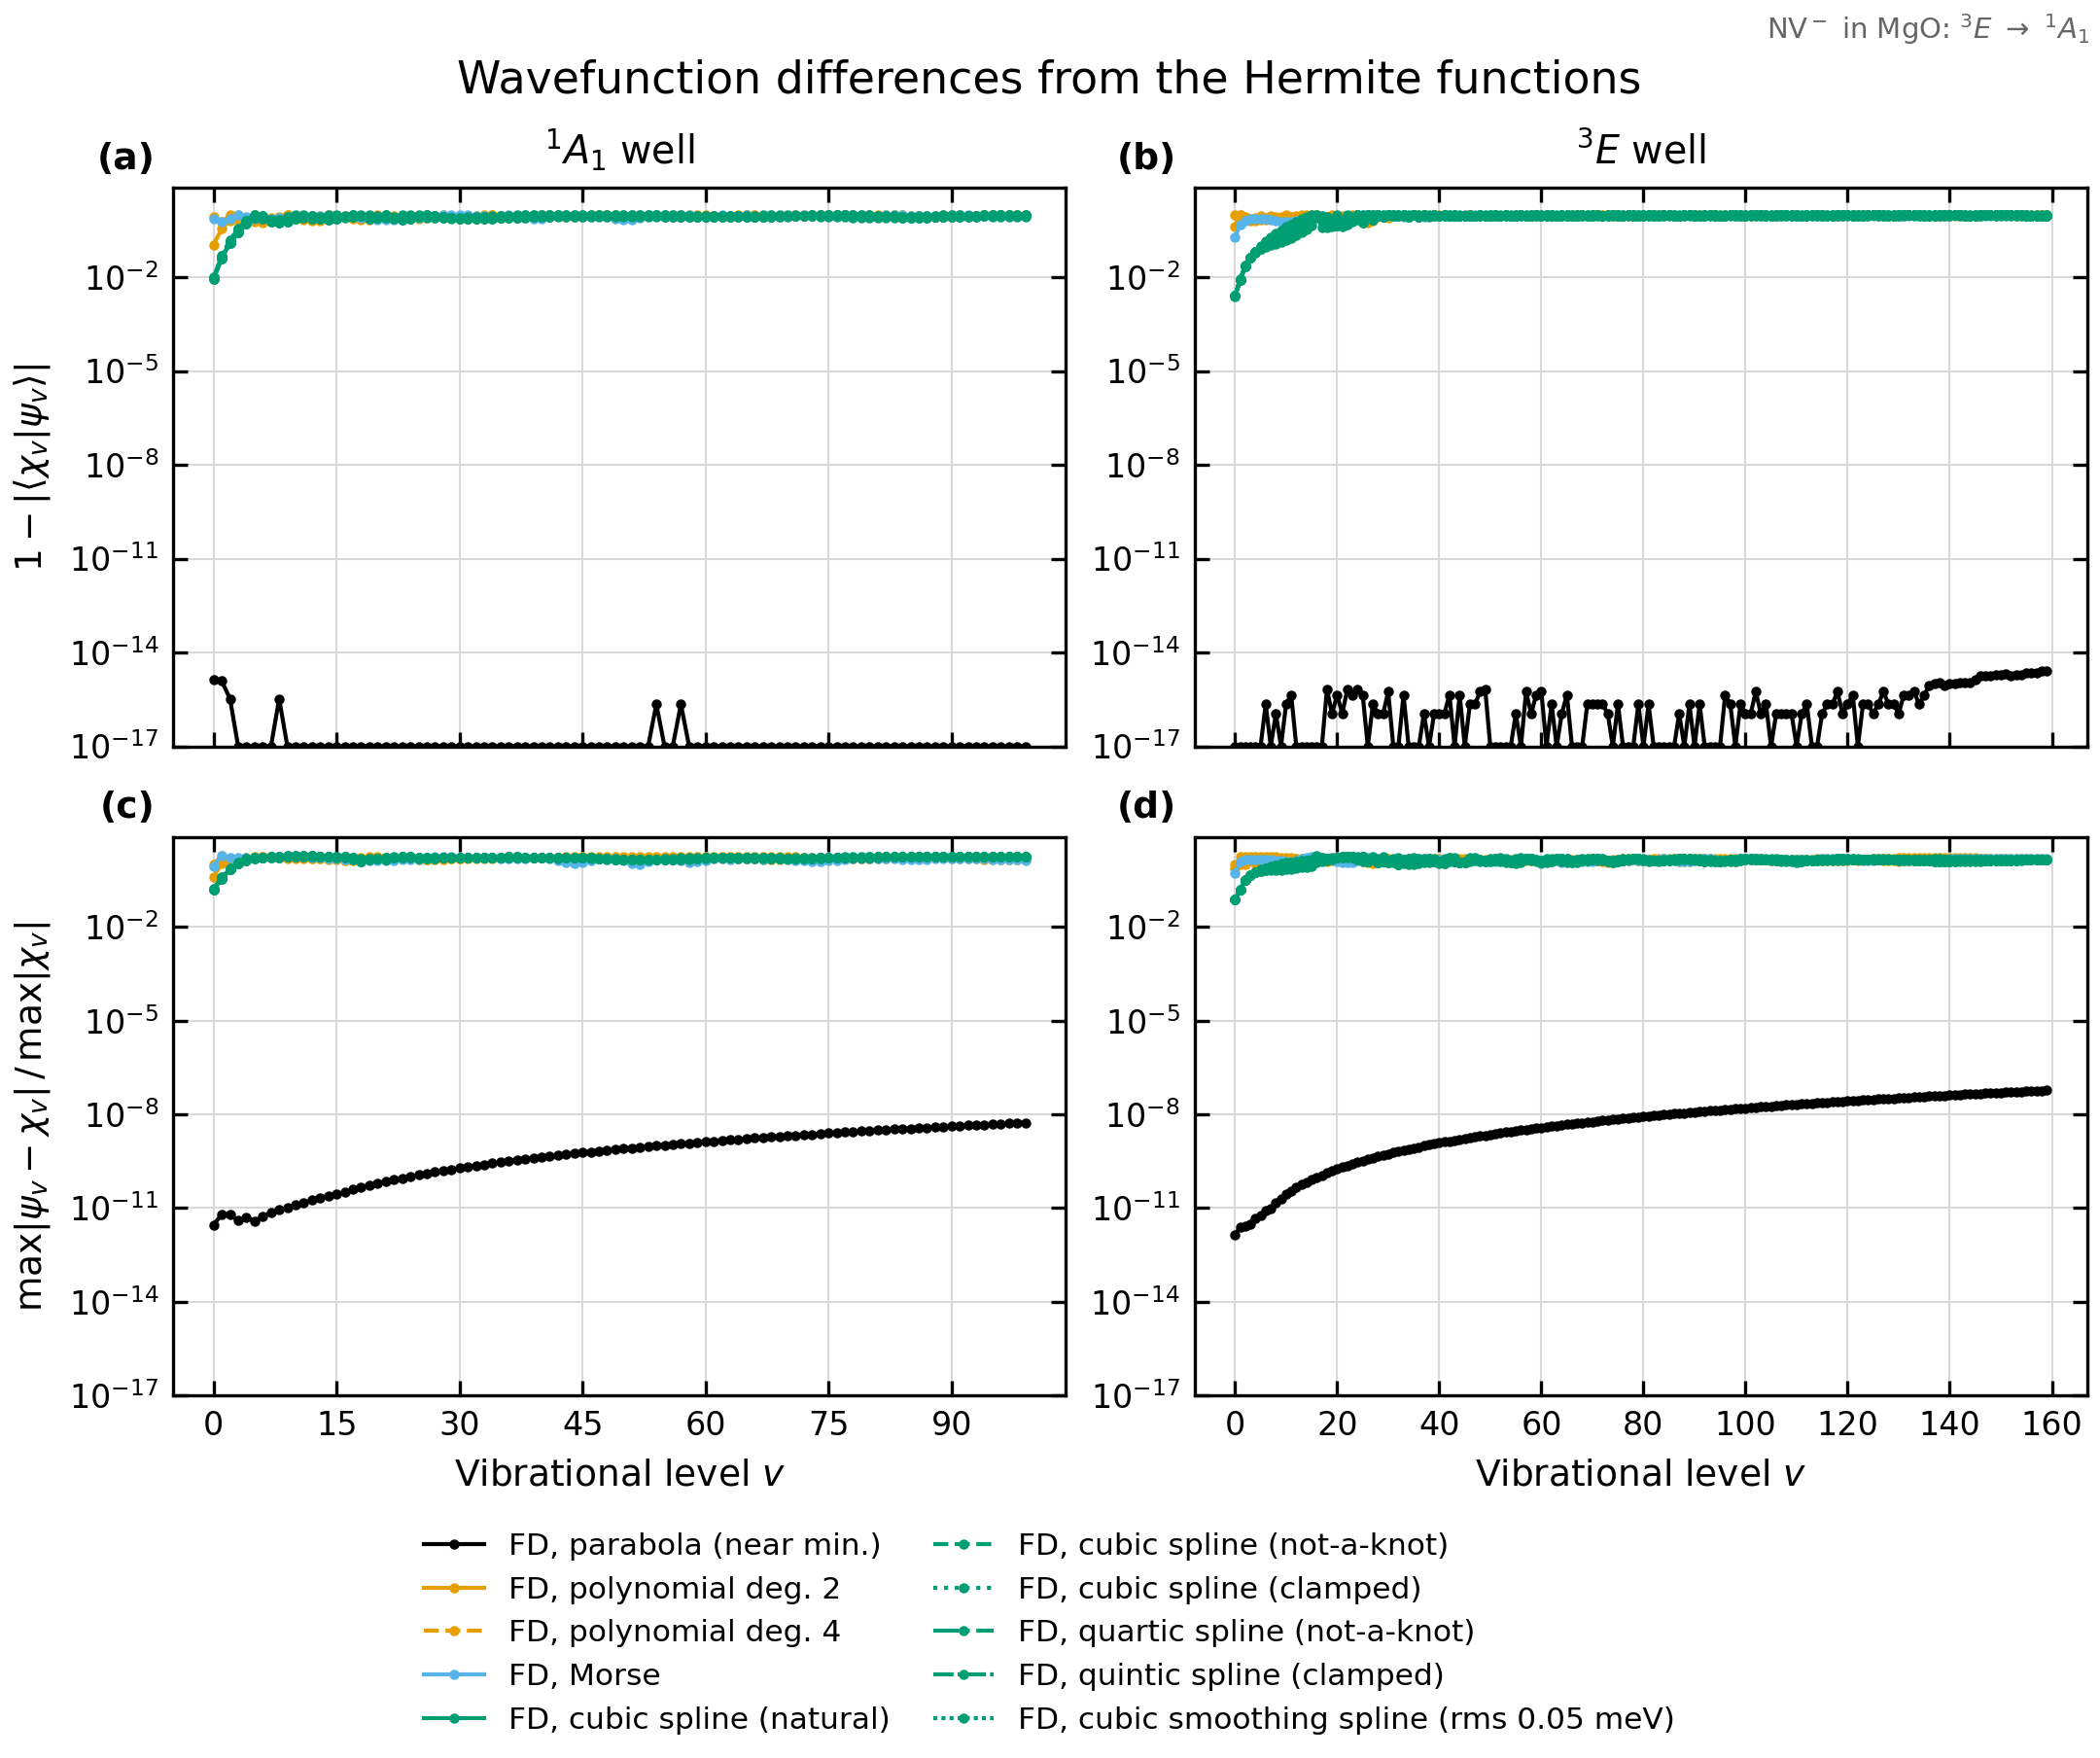

Values plotted in this chart, from the file beside it:
state, fit, v, E_v_minus_E_0_meV, ladder_dev_meV, max_abs_dpsi, max_abs_dpsi_rel, infidelity
1A1, parabola, 0, 0, 0, 3.667732784e-12, 2.945978588e-12, 1.33226763e-15
1A1, parabola, 1, 31.55, 7.380052125e-11, 6.670025643e-12, 6.245852045e-12, 1.221245327e-15
1A1, parabola, 2, 63.1, 6.766498473e-11, 6.430384003e-12, 6.373705024e-12, 3.330669074e-16
1A1, parabola, 3, 94.65, 1.019486717e-10, 3.83751364e-12, 3.938200425e-12, -2.220446049e-16
1A1, parabola, 4, 126.2, 5.273648185e-11, 4.660022368e-12, 4.903043635e-12, -8.881784197e-16
1A1, parabola, 5, 157.8, 1.728039933e-11, 3.64969166e-12, 3.915282749e-12, -6.661338148e-16
1A1, parabola, 6, 189.3, 1.736566446e-11, 4.843347945e-12, 5.278915853e-12, -2.220446049e-16
1A1, parabola, 7, 220.9, -3.40492079e-11, 6.598666058e-12, 7.289208973e-12, 0
1A1, parabola, 8, 252.4, -1.130331384e-10, 7.754567821e-12, 8.666102455e-12, 3.330669074e-16
1A1, parabola, 9, 284, -2.026467882e-10, 8.923806138e-12, 1.007532696e-11, -6.661338148e-16
1A1, parabola, 10, 315.5, -3.703917173e-10, 1.105859848e-11, 1.260025503e-11, -2.220446049e-16
1A1, parabola, 11, 347.1, -5.044853424e-10, 1.271227221e-11, 1.460460722e-11, -2.220446049e-16
1A1, parabola, 12, 378.6, -7.28221039e-10, 1.609409134e-11, 1.862965682e-11, -2.220446049e-16
1A1, parabola, 13, 410.2, -9.004565982e-10, 1.855333942e-11, 2.162555369e-11, -1.110223025e-15
1A1, parabola, 14, 441.7, -1.134822014e-09, 2.110426764e-11, 2.475691968e-11, -1.110223025e-15
1A1, parabola, 15, 473.3, -1.463433819e-09, 2.422306713e-11, 2.858527339e-11, -6.661338148e-16
1A1, parabola, 16, 504.8, -1.764362878e-09, 2.72727535e-11, 3.236385536e-11, -6.661338148e-16
1A1, parabola, 17, 536.4, -2.164938451e-09, 3.320171915e-11, 3.960600792e-11, -8.881784197e-16
1A1, parabola, 18, 567.9, -2.504975782e-09, 3.84096227e-11, 4.604456803e-11, -6.661338148e-16
1A1, parabola, 19, 599.5, -2.965862222e-09, 4.551444464e-11, 5.481615972e-11, -1.110223025e-15
1A1, parabola, 20, 631, -3.415152605e-09, 5.162502023e-11, 6.24504263e-11, -6.661338148e-16
1A1, parabola, 21, 662.6, -3.995978659e-09, 5.998681413e-11, 7.287058655e-11, -6.661338148e-16
1A1, parabola, 22, 694.1, -4.547473509e-09, 6.74955352e-11, 8.232032461e-11, -1.110223025e-15
1A1, parabola, 23, 725.7, -5.170022632e-09, 7.507329133e-11, 9.191254829e-11, -6.661338148e-16
1A1, parabola, 24, 757.2, -5.923084245e-09, 8.466275164e-11, 1.040321155e-10, -6.661338148e-16
1A1, parabola, 25, 788.8, -6.599748303e-09, 9.330008662e-11, 1.150475759e-10, -1.110223025e-15
1A1, parabola, 26, 820.3, -7.443532013e-09, 1.042762352e-10, 1.290151886e-10, -8.881784197e-16
1A1, parabola, 27, 851.9, -8.34529601e-09, 1.151563359e-10, 1.429379046e-10, -6.661338148e-16
1A1, parabola, 28, 883.4, -9.309360394e-09, 1.273452229e-10, 1.585603933e-10, -6.661338148e-16
1A1, parabola, 29, 915, -1.030139174e-08, 1.393774679e-10, 1.74064037e-10, -6.661338148e-16
1A1, parabola, 30, 946.5, -1.139824235e-08, 1.534830631e-10, 1.922368126e-10, 0
1A1, parabola, 31, 978.1, -1.2562964e-08, 1.674510201e-10, 2.103205899e-10, -2.220446049e-16
1A1, parabola, 32, 1010, -1.381738457e-08, 1.818222044e-10, 2.289917207e-10, -2.220446049e-16
1A1, parabola, 33, 1041, -1.51412678e-08, 1.976611521e-10, 2.495952789e-10, -1.110223025e-15
1A1, parabola, 34, 1073, -1.654984771e-08, 2.147425501e-10, 2.718570133e-10, -2.220446049e-16
1A1, parabola, 35, 1104, -1.802231964e-08, 2.321969509e-10, 2.946822719e-10, 0
1A1, parabola, 36, 1136, -1.956709639e-08, 2.506804937e-10, 3.189060045e-10, -6.661338148e-16
1A1, parabola, 37, 1167, -2.124920684e-08, 2.70836447e-10, 3.453539533e-10, -6.661338148e-16
1A1, parabola, 38, 1199, -2.296610546e-08, 2.901714927e-10, 3.708516296e-10, -4.440892099e-16
1A1, parabola, 39, 1230, -2.484489414e-08, 3.117411182e-10, 3.99302205e-10, -2.220446049e-16
1A1, parabola, 40, 1262, -2.676279109e-08, 3.341381226e-10, 4.289148766e-10, -6.661338148e-16
1A1, parabola, 41, 1294, -2.878505256e-08, 3.572601065e-10, 4.595617649e-10, -6.661338148e-16
1A1, parabola, 42, 1325, -3.090917744e-08, 3.808648761e-10, 4.909328403e-10, 0
1A1, parabola, 43, 1357, -3.315085451e-08, 4.061070187e-10, 5.245201076e-10, -4.440892099e-16
1A1, parabola, 44, 1388, -3.549962457e-08, 4.324873541e-10, 5.596873856e-10, -4.440892099e-16
1A1, parabola, 45, 1420, -3.795435077e-08, 4.601045491e-10, 5.965677139e-10, -4.440892099e-16
1A1, parabola, 46, 1451, -4.049979907e-08, 4.888188829e-10, 6.349853399e-10, -2.220446049e-16
1A1, parabola, 47, 1483, -4.320872904e-08, 5.178763902e-10, 6.73964181e-10, -8.881784197e-16
1A1, parabola, 48, 1514, -4.598405212e-08, 5.476593875e-10, 7.140019135e-10, -6.661338148e-16
1A1, parabola, 49, 1546, -4.893013283e-08, 5.791803131e-10, 7.564223954e-10, -4.440892099e-16
1A1, parabola, 50, 1578, -5.194533514e-08, 6.113663074e-10, 7.998310992e-10, -1.110223025e-15
1A1, parabola, 51, 1609, -5.514016266e-08, 6.452907852e-10, 8.456367858e-10, -2.220446049e-16
1A1, parabola, 52, 1641, -5.844503903e-08, 6.802696349e-10, 8.929482236e-10, -6.661338148e-16
1A1, parabola, 53, 1672, -6.181380741e-08, 7.162418592e-10, 9.416901021e-10, -6.661338148e-16
1A1, parabola, 54, 1704, -6.53637926e-08, 7.54465746e-10, 9.935234315e-10, 2.220446049e-16
1A1, parabola, 55, 1735, -6.900427252e-08, 7.926350281e-10, 1.045414713e-09, 0
1A1, parabola, 56, 1767, -7.280300451e-08, 8.322550578e-10, 1.099352482e-09, -2.220446049e-16
1A1, parabola, 57, 1798, -7.673475011e-08, 8.734137489e-10, 1.15545539e-09, 2.220446049e-16
1A1, parabola, 58, 1830, -8.080246516e-08, 9.15430396e-10, 1.212829842e-09, -4.440892099e-16
1A1, parabola, 59, 1862, -8.509687177e-08, 9.592983586e-10, 1.27279552e-09, -2.220446049e-16
... 2,540 more rows
